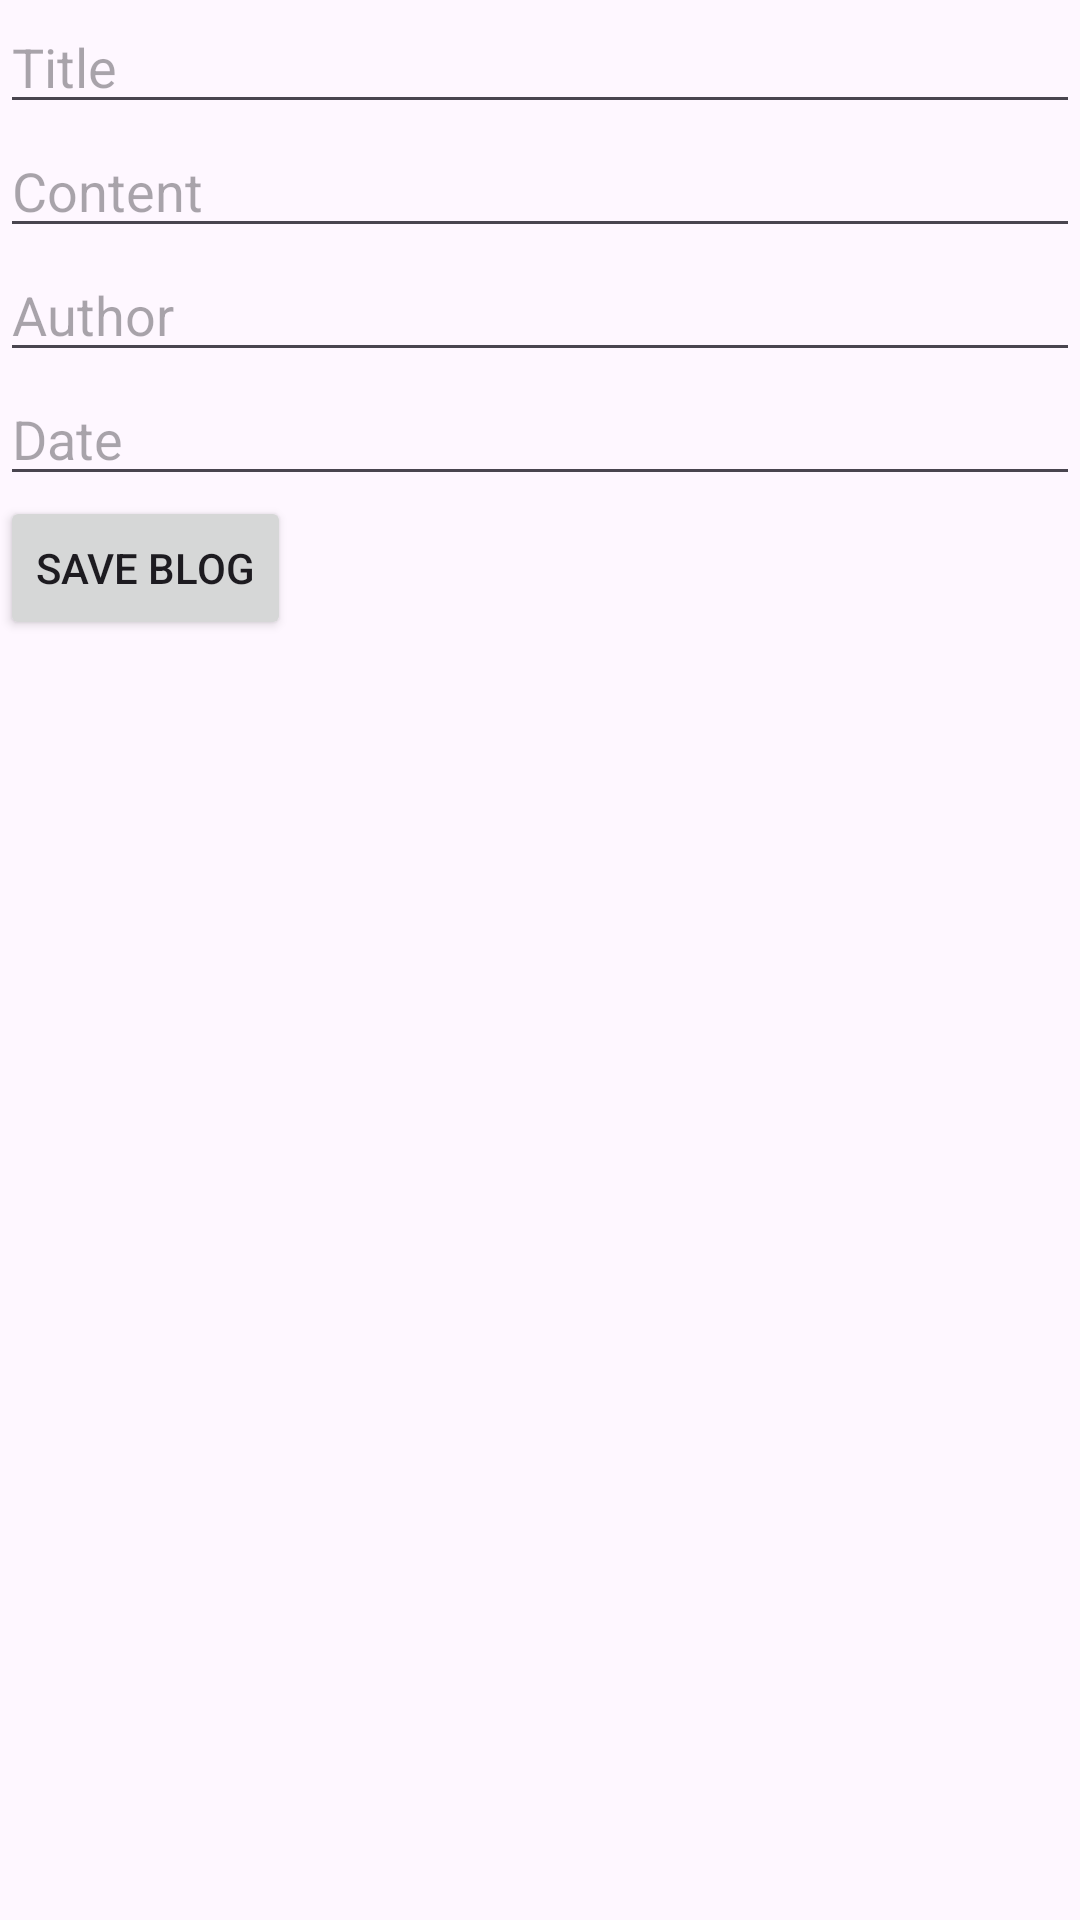

Android layout source for this screen:
<!-- AndroidManifest.xml: application theme Theme.EventManagement -->
<!-- res/layout/activity_add_blog.xml -->
<LinearLayout
    xmlns:android="http://schemas.android.com/apk/res/android"
    android:orientation="vertical"
    android:layout_width="match_parent"
    android:layout_height="match_parent">

    <EditText
        android:id="@+id/titleEditText"
        android:layout_width="match_parent"
        android:layout_height="wrap_content"
        android:hint="Title" />

    <EditText
        android:id="@+id/contentEditText"
        android:layout_width="match_parent"
        android:layout_height="wrap_content"
        android:hint="Content" />

    <EditText
        android:id="@+id/authorEditText"
        android:layout_width="match_parent"
        android:layout_height="wrap_content"
        android:hint="Author" />

    <EditText
        android:id="@+id/dateEditText"
        android:layout_width="match_parent"
        android:layout_height="wrap_content"
        android:hint="Date" />

    <Button
        android:id="@+id/saveButton"
        android:layout_width="wrap_content"
        android:layout_height="wrap_content"
        android:text="Save Blog" />
</LinearLayout>
<!-- resources referenced by this layout -->
<resources>
  <style name="Theme.EventManagement" parent="Base.Theme.EventManagement" />
  <style name="Base.Theme.EventManagement" parent="Theme.Material3.DayNight.NoActionBar">
          <item name="android:statusBarColor">@color/pink</item>
          <item name="android:windowLightStatusBar">false</item>
          
          
      </style>
</resources>
